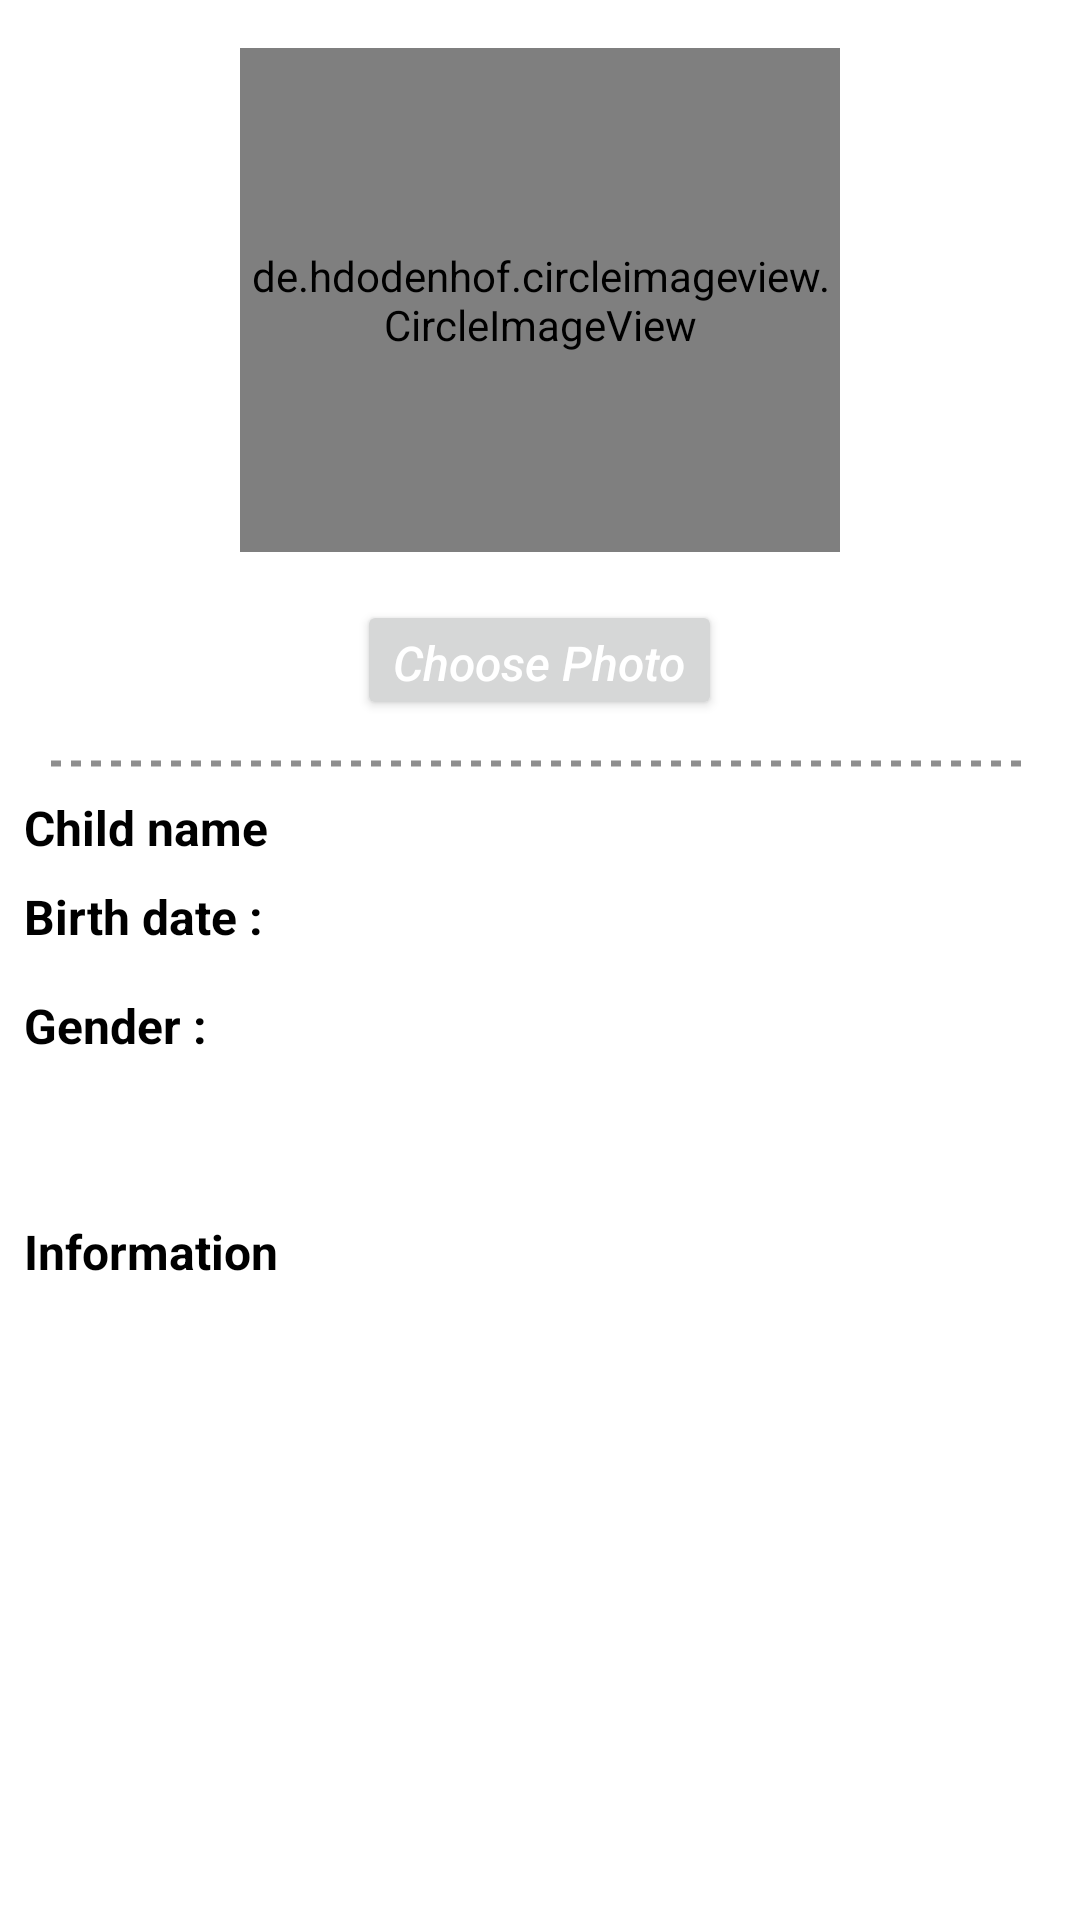

Reconstruct the res/layout file that produces this screen, plus the resources it refers to.
<!-- AndroidManifest.xml: application theme Theme.ChildBH -->
<!-- res/layout/fragment_add_child.xml -->
<?xml version="1.0" encoding="utf-8"?>
<ScrollView xmlns:tools="http://schemas.android.com/tools"
    xmlns:android="http://schemas.android.com/apk/res/android"
    android:layout_width="match_parent"
    android:layout_height="match_parent"
    xmlns:app="http://schemas.android.com/apk/res-auto"
    android:clickable="true"
    android:focusable="true"
    android:orientation="vertical"
    android:background="@color/white">
    <LinearLayout xmlns:android="http://schemas.android.com/apk/res/android"
        android:layout_width="match_parent"
        android:layout_height="wrap_content"
        android:orientation="vertical">
        <RelativeLayout
            android:layout_width="200dp"
            android:layout_gravity="center"
            android:layout_height="200dp">
            <de.hdodenhof.circleimageview.CircleImageView
                android:layout_width="match_parent"
                android:layout_height="match_parent"
                android:layout_marginTop="16dp"
                android:layout_marginBottom="16dp"
                app:civ_border_color="@color/black"
                android:src="@color/black"
                android:layout_centerInParent="true"
                app:civ_border_width="2dp"
                android:id="@+id/photo"/>
        </RelativeLayout>
        <Button
            android:layout_width="wrap_content"
            android:layout_height="40dp"
            android:text="@string/choose_photo"
            android:layout_gravity="center"
            android:textStyle="italic"
            android:textAllCaps="false"
            android:textColor="@color/white"
            android:textSize="16sp"
            android:id="@+id/choosePhoto"/>
        <ImageView
            android:layout_width="match_parent"
            android:layout_height="5dp"
            android:src="@drawable/dotted"
            android:layout_marginStart="16dp"
            android:layout_marginTop="12dp"
            android:layout_marginEnd="16dp"
            android:layerType="software" />
        <LinearLayout
            android:layout_width="match_parent"
            android:layout_height="wrap_content"
            android:layout_marginTop="8dp"
            android:orientation="horizontal">
            <TextView
                android:layout_width="0dp"
                android:layout_height="match_parent"
                android:layout_weight="1.5"
                android:text="@string/child_name"
                android:textSize="16sp"
                android:textColor="@color/black"
                android:layout_marginStart="8dp"
                android:gravity="start|center"
                android:textStyle="bold"/>
            <EditText
                android:layout_width="0dp"
                android:layout_height="wrap_content"
                android:layout_weight="3"
                android:layout_marginEnd="16dp"
                android:textColor="@color/black"
                android:id="@+id/name"
                android:background="@drawable/ic_edittext_border"
                android:textSize="16sp"
                android:layout_marginStart="8dp"
                android:gravity="start"
                android:textStyle="normal"/>
        </LinearLayout>
        <LinearLayout
            android:layout_width="match_parent"
            android:layout_height="wrap_content"
            android:layout_marginTop="8dp"
            android:orientation="horizontal">
            <TextView
                android:layout_width="0dp"
                android:layout_height="match_parent"
                android:layout_weight="1.5"
                android:text="@string/birth_date"
                android:textSize="16sp"
                android:textColor="@color/black"
                android:layout_marginStart="8dp"
                android:gravity="start|center"
                android:textStyle="bold"/>
            <EditText
                android:layout_width="0dp"
                android:layout_height="wrap_content"
                android:layout_weight="3"
                android:textColor="@color/black"
                android:layout_marginEnd="16dp"
                android:id="@+id/birthDate"
                android:background="@drawable/ic_edittext_border"
                android:textSize="16sp"
                android:layout_marginStart="8dp"
                android:gravity="start"
                android:textStyle="normal"/>
        </LinearLayout>
        <LinearLayout
            android:layout_width="match_parent"
            android:layout_height="wrap_content"
            android:layout_marginTop="8dp"
            android:orientation="horizontal">
            <TextView
                android:layout_width="0dp"
                android:layout_height="match_parent"
                android:layout_weight="1.5"
                android:text="@string/gender"
                android:textSize="16sp"
                android:textColor="@color/black"
                android:layout_marginStart="8dp"
                android:gravity="start|center"
                android:textStyle="bold"/>
            <Spinner
                android:layout_width="0dp"
                android:layout_height="35dp"
                android:layout_weight="3"
                android:textColor="@color/black"
                android:id="@+id/gender"
                android:layout_marginEnd="16dp"
                android:background="@drawable/ic_edittext_border"
                android:textSize="16sp"
                android:layout_marginStart="8dp"
                android:gravity="start"
                android:textStyle="normal"/>
        </LinearLayout>
        <LinearLayout
            android:layout_width="match_parent"
            android:layout_height="wrap_content"
            android:layout_marginTop="8dp"
            android:orientation="horizontal">
            <TextView
                android:layout_width="0dp"
                android:layout_height="match_parent"
                android:layout_weight="1.5"
                android:text="@string/information"
                android:textSize="16sp"
                android:textColor="@color/black"
                android:layout_marginStart="8dp"
                android:gravity="start|center"
                android:textStyle="bold"/>
            <EditText
                android:layout_width="0dp"
                android:layout_height="100dp"
                android:layout_weight="3"
                android:textColor="@color/black"
                android:background="@drawable/ic_edittext_border"
                android:id="@+id/information"
                android:textSize="16sp"
                android:layout_marginEnd="16dp"
                android:layout_marginStart="8dp"
                android:gravity="start"
                android:textStyle="normal"/>
        </LinearLayout>


        <androidx.appcompat.widget.AppCompatButton
            android:layout_width="match_parent"
            android:layout_height="wrap_content"
            android:background="@drawable/button_gradient"
            android:text="@string/submit"
            android:id="@+id/submit"
            android:textSize="16sp"
            android:gravity="center"
            android:textColor="@color/white"
            android:textStyle="bold"
            android:layout_marginEnd="96dp"
            android:layout_marginStart="96dp"
            android:layout_marginTop="32dp"
            android:layout_marginBottom="32dp"
            />
    </LinearLayout>
</ScrollView>
<!-- resources referenced by this layout -->
<resources>
  <color name="black">#FF000000</color>
  <color name="white">#FFFFFFFF</color>
  <!-- drawable dotted (drawable) -->
  <?xml version="1.0" encoding="utf-8"?>
  <shape xmlns:android="http://schemas.android.com/apk/res/android"
      android:shape="line">
  
      <stroke
          android:color="#99444444"
          android:dashWidth="10px"
          android:dashGap="10px"
          android:width="2dp"/>
  </shape>
  <string name="birth_date">Birth date :</string>
  <string name="child_name">Child name</string>
  <string name="choose_photo">Choose Photo</string>
  <string name="gender">Gender :</string>
  <string name="information">Information</string>
  <string name="submit">Submit</string>
  <style name="Theme.ChildBH" parent="Theme.MaterialComponents.DayNight.DarkActionBar">
          
          <item name="colorPrimary">@color/purple_500</item>
          <item name="colorPrimaryVariant">@color/purple_700</item>
          <item name="colorOnPrimary">@color/white</item>
          
          <item name="colorSecondary">@color/teal_200</item>
          <item name="colorSecondaryVariant">@color/teal_700</item>
          <item name="colorOnSecondary">@color/black</item>
          
          <item name="android:statusBarColor" tools:targetApi="l">?attr/colorPrimaryVariant</item>
          
      </style>
  <color name="purple_500">#FFee0979</color>
  <color name="purple_700">#FF3700B3</color>
  <color name="teal_200">#FF03DAC5</color>
  <color name="teal_700">#FF018786</color>
</resources>
